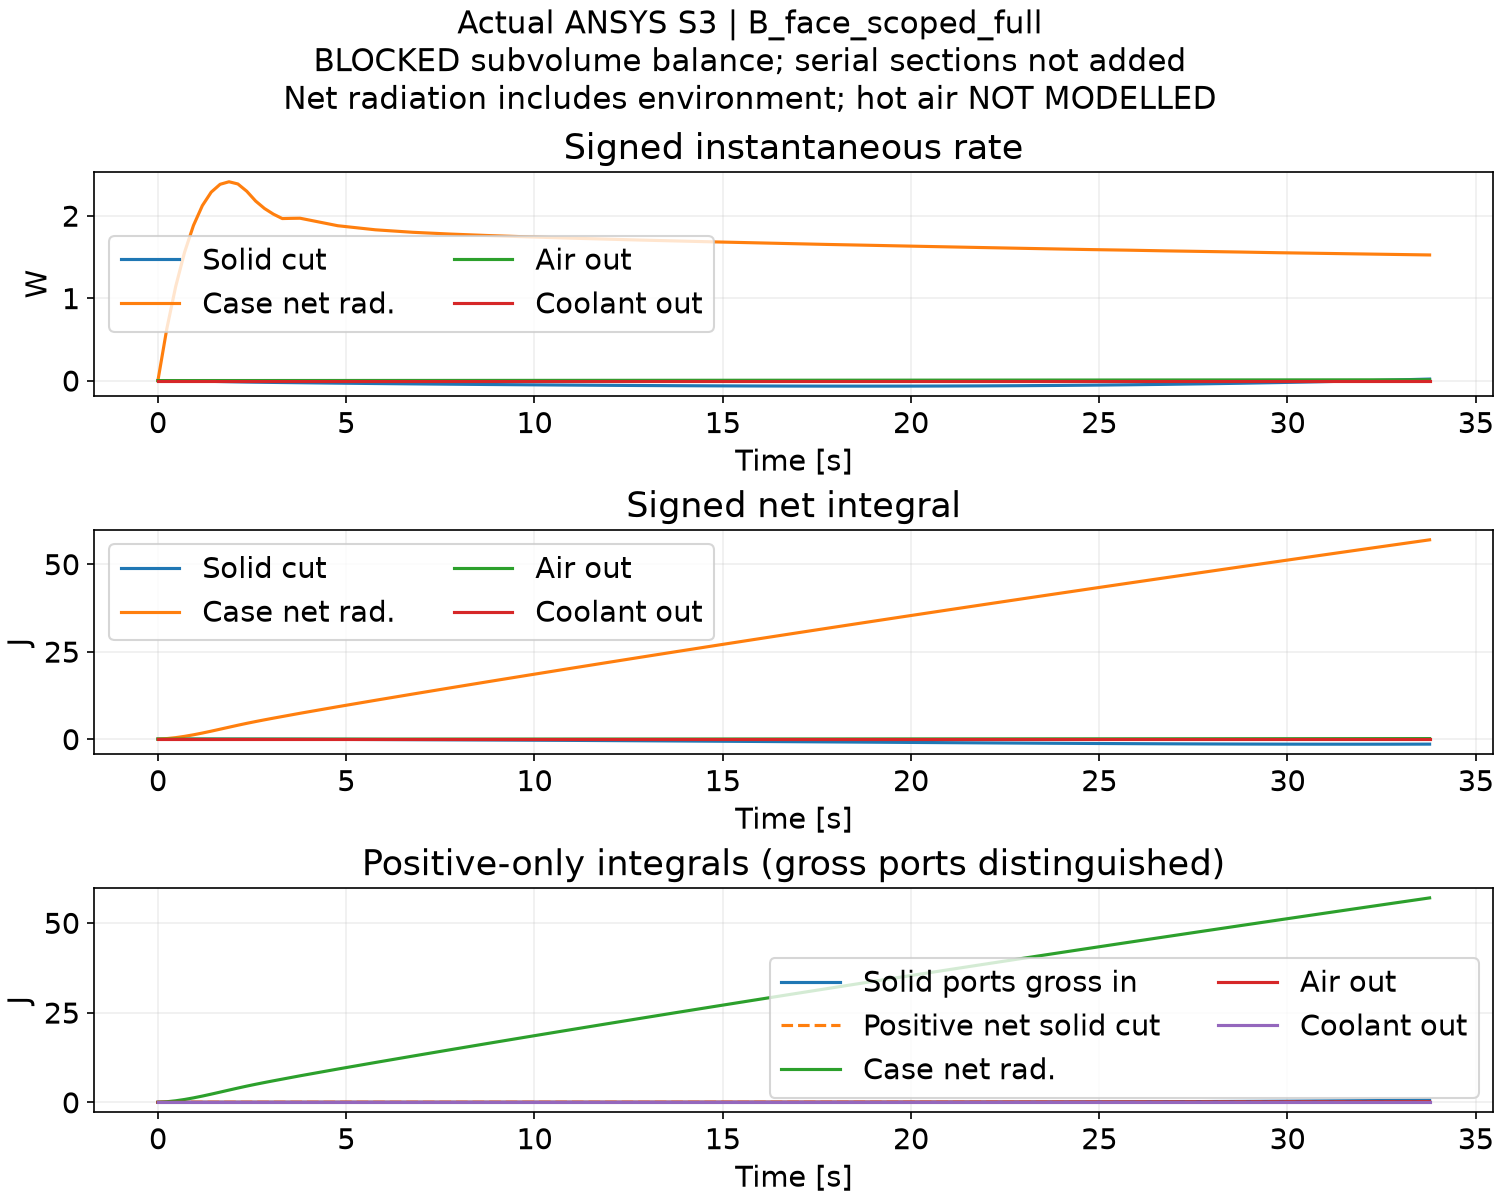

The file beside this chart, header and first rows:
time_s, shaft_cut_into_drive_W, bracket_cut_into_drive_W, bearing2_serial_shaft_to_bearing_W, bearing2_serial_bearing_to_case_W, solid_cut_into_drive_W, radiation_net_into_case_W, radiation_disc_net_out_W, ambient_drive_out_W, ambient_brake_out_W, coolant_out_W, internal_source_W, drive_stored_J, shaft_cut_into_drive_net_J, shaft_cut_into_drive_positive_J, bracket_cut_into_drive_net_J, bracket_cut_into_drive_positive_J, solid_cut_into_drive_net_J, solid_cut_into_drive_positive_J, radiation_net_into_case_net_J, radiation_net_into_case_positive_J, ambient_drive_out_net_J, ambient_drive_out_positive_J, ambient_brake_out_net_J
0.236, -3.335000512376526e-13, -0.0009984, -2.3373239142754354e-09, -0.0001472, -0.0009984, 0.6278, 1.206, 8.887713284070427e-06, 10.21, -2.2998211348128003e-08, 0.0, 0.148, -7.869427720143762e-14, 0.0, -0.0002356, 0.0, -0.0002356, 0.0, 0.1481, 0.1481, 2.0971876024244916e-06, 2.0971876024244916e-06, 2.41
0.4719, -3.3352474379919415e-12, -0.00179, -1.097431924501624e-08, -0.0002982, -0.00179, 1.141, 2.223, 1.7863580761054002e-05, 19.49, -2.295443890499259e-08, 0.0, 0.2956, -8.656953149724624e-13, 0.0, -0.0006579, 0.0, -0.0006579, 0.0, 0.4173, 0.4173, 6.312364094912956e-06, 6.312364094912956e-06, 7.009
0.7079, -1.731516736685197e-11, -0.003282, -3.3261894738512154e-08, -0.0005758, -0.003282, 1.556, 3.048, 3.4746958537886924e-05, 27.78, -2.2914813512398685e-08, 0.0, 0.5638, -4.9514655434913834e-12, 0.0, -0.001432, 0.0, -0.001432, 0.0, 0.7845, 0.7845, 1.451142366608767e-05, 1.451142366608767e-05, 13.56
0.9439, -6.555068677392077e-11, -0.005198, -8.075903157322983e-08, -0.0009602, -0.005198, 1.881, 3.692, 5.8340301616435116e-05, 35.05, -2.287736780570704e-08, 0.0, 0.9297, -2.0419121085335974e-11, 0.0, -0.002659, 0.0, -0.002659, 0.0, 1.228, 1.228, 2.827768202311454e-05, 2.827768202311454e-05, 21.83
1.18, -2.0058355833448495e-10, -0.007353, -1.697187848037629e-07, -0.001435, -0.007353, 2.121, 4.174, 8.782997283402178e-05, 41.26, -2.2841299647047633e-08, 0.0, 1.372, -6.774978290496761e-11, 0.0, -0.004394, 0.0, -0.004394, 0.0, 1.729, 1.729, 4.900246513271712e-05, 4.900246513271712e-05, 31.57
1.416, -5.259597097493124e-10, -0.009615, -3.2128262050790113e-07, -0.001984, -0.009615, 2.286, 4.504, 0.0001224, 46.42, -2.2806246824857643e-08, 0.0, 1.87, -1.9185776741942152e-10, 0.0, -0.006663, 0.0, -0.006663, 0.0, 2.268, 2.268, 7.789485529101193e-05, 7.789485529101193e-05, 42.52
1.652, -1.2252161970868606e-09, -0.01189, -5.614265314868305e-07, -0.002593, -0.01189, 2.38, 4.699, 0.0001614, 50.53, -2.2772009165925727e-08, 0.0, 2.406, -4.809656781638286e-10, 0.0, -0.009468, 0.0, -0.009468, 0.0, 2.83, 2.83, 0.000116, 0.000116, 54.44
1.888, -2.596887472747743e-09, -0.0141, -9.206975644104887e-07, -0.003245, -0.0141, 2.411, 4.77, 0.0002039, 53.56, -2.2738479711105486e-08, 0.0, 2.965, -1.093739744871011e-09, 0.0, -0.0128, 0.0, -0.0128, 0.0, 3.399, 3.399, 0.0001641, 0.0001641, 67.08
2.124, -5.093790270062782e-09, -0.01619, -1.4337701603750475e-06, -0.003928, -0.01619, 2.384, 4.732, 0.000249, 55.52, -2.2705595248374497e-08, 0.0, 3.53, -2.295695013000092e-09, 0.0, -0.01662, 0.0, -0.01662, 0.0, 3.962, 3.962, 0.0002228, 0.0002228, 80.18
2.36, -9.362930890818052e-09, -0.01812, -2.138856801892075e-06, -0.004626, -0.01812, 2.296, 4.571, 0.0002959, 56.35, -2.267330492409722e-08, 0.0, 4.088, -4.505017249128478e-09, 0.0, -0.02089, 0.0, -0.02089, 0.0, 4.503, 4.503, 0.0002927, 0.0002927, 93.48
2.596, -1.6280964596905958e-08, -0.01982, -3.076969466775381e-06, -0.005323, -0.01982, 2.177, 4.342, 0.0003437, 56.36, -2.2641570798570196e-08, 0.0, 4.625, -8.346752014557364e-09, 0.0, -0.02557, 0.0, -0.02557, 0.0, 5.017, 5.017, 0.0003737, 0.0003737, 106.8
2.832, -2.698050008352582e-08, -0.02131, -4.291164451331042e-06, -0.006011, -0.02131, 2.087, 4.163, 0.0003916, 56.33, -2.2610366766590353e-08, 0.0, 5.134, -1.471320066952439e-08, 0.0, -0.0306, 0.0, -0.0306, 0.0, 5.509, 5.509, 0.0004662, 0.0004662, 120.1
3.068, -4.286030560638702e-08, -0.02266, -5.825966887584855e-06, -0.006694, -0.02266, 2.018, 4.028, 0.00044, 56.29, -2.257966657550313e-08, 0.0, 5.62, -2.482672466362954e-08, 0.0, -0.03594, 0.0, -0.03594, 0.0, 5.986, 5.986, 0.00057, 0.00057, 133.4
3.304, -6.557391099017672e-08, -0.02392, -7.726890991932578e-06, -0.007373, -0.02392, 1.965, 3.921, 0.0004888, 56.25, -2.2549467750725485e-08, 0.0, 6.091, -4.029986030351505e-08, 0.0, -0.04158, 0.0, -0.04159, 0.0, 6.449, 6.449, 0.0006853, 0.0006853, 146.6
3.539, -9.698950667429151e-08, -0.02512, -1.0040032378810793e-05, -0.008051, -0.02512, 1.967, 3.921, 0.0005382, 56.91, -2.2519744552864165e-08, 0.0, 6.548, -6.318597110208713e-08, 0.0, -0.04751, 0.0, -0.04751, 0.0, 6.914, 6.914, 0.0008123, 0.0008123, 160.1
3.775, -1.3911687345158352e-07, -0.02636, -1.2811892091235677e-05, -0.008739, -0.02636, 1.969, 3.921, 0.0005887, 57.39, -2.2490476623204456e-08, 0.0, 7.006, -9.601265812010552e-08, 0.0, -0.05373, 0.0, -0.05373, 0.0, 7.378, 7.378, 0.0009512, 0.0009512, 173.6
4.775, -3.68252022459048e-07, -0.03152, -3.624531990453761e-05, -0.01177, -0.03152, 1.878, 3.754, 0.0008188, 57.22, -2.2373709855291746e-08, 0.0, 8.943, -4.642646805787854e-07, 0.0, -0.08526, 0.0, -0.08526, 0.0, 9.256, 9.256, 0.00177, 0.00177, 230.8
5.775, 3.351949538158566e-07, -0.03606, -7.450564862665487e-05, -0.01478, -0.03606, 1.829, 3.656, 0.001057, 57.05, -2.2263449592349258e-08, 0.0, 10.78, -1.2906972676326397e-07, 3.351949538155214e-07, -0.1213, 0.0, -0.1213, 0.0, 11.08, 11.08, 0.002827, 0.002827, 287.9
6.775, 4.469601507586796e-06, -0.04026, -0.0001303, -0.01776, -0.04026, 1.798, 3.596, 0.001303, 56.88, -2.2159042709253562e-08, 0.0, 12.57, 4.340531780819062e-06, 4.804796461397847e-06, -0.1616, 0.0, -0.1616, 0.0, 12.88, 12.88, 0.00413, 0.00413, 344.8
7.775, 1.6756252632421642e-05, -0.0442, -0.000206, -0.02071, -0.04418, 1.777, 3.553, 0.001556, 56.72, -2.205992084575864e-08, 0.0, 14.32, 2.1096784413223946e-05, 2.1561049093802732e-05, -0.2058, 0.0, -0.2058, 0.0, 14.66, 14.66, 0.005686, 0.005686, 401.5
8.775, 4.479612368912811e-05, -0.0479, -0.0003034, -0.02362, -0.04786, 1.759, 3.519, 0.001816, 56.55, -2.196559538013461e-08, 0.0, 16.05, 6.58929081023073e-05, 6.635717278288608e-05, -0.2537, 0.0, -0.2536, 0.0, 16.42, 16.42, 0.007502, 0.007502, 458
9.775, 9.961120584911498e-05, -0.05138, -0.000424, -0.02648, -0.05128, 1.744, 3.489, 0.002082, 56.39, -2.1875635500961943e-08, 0.0, 17.75, 0.0001655, 0.000166, -0.3051, 0.0, -0.3049, 0.0, 18.16, 18.16, 0.009584, 0.009584, 514.4
10.78, 0.000196, -0.05464, -0.0005688, -0.02927, -0.05445, 1.73, 3.462, 0.002354, 56.23, -2.178966784999528e-08, 0.0, 19.44, 0.0003615, 0.000362, -0.3597, 0.0, -0.3593, 0.0, 19.89, 19.89, 0.01194, 0.01194, 570.6
11.78, 0.0003529, -0.05769, -0.0007384, -0.03201, -0.05733, 1.717, 3.438, 0.002631, 56.07, -2.1707348476672148e-08, 0.0, 21.11, 0.0007144, 0.0007149, -0.4174, 0.0, -0.4167, 0.0, 21.61, 21.61, 0.01457, 0.01457, 626.7
12.78, 0.0005931, -0.06052, -0.0009334, -0.03467, -0.05993, 1.705, 3.414, 0.002912, 55.91, -2.1628385750123783e-08, 0.0, 22.76, 0.001308, 0.001308, -0.4779, 0.0, -0.4766, 0.0, 23.31, 23.31, 0.01748, 0.01748, 682.6
13.78, 0.0009435, -0.06315, -0.001154, -0.03726, -0.06221, 1.693, 3.392, 0.003198, 55.75, -2.1552510970140534e-08, 0.0, 24.4, 0.002251, 0.002252, -0.5411, 0.0, -0.5388, 0.0, 25.01, 25.01, 0.02068, 0.02068, 738.4
14.78, 0.001435, -0.06557, -0.001399, -0.03978, -0.06414, 1.682, 3.37, 0.003487, 55.6, -2.1479475515069624e-08, 0.0, 26.03, 0.003686, 0.003686, -0.6066, 0.0, -0.603, 0.0, 26.69, 26.69, 0.02417, 0.02417, 794
15.78, 0.0021, -0.06779, -0.00167, -0.04222, -0.06569, 1.672, 3.35, 0.00378, 55.45, -2.140906241242073e-08, 0.0, 27.64, 0.005786, 0.005787, -0.6744, 0.0, -0.6686, 0.0, 28.36, 28.36, 0.02795, 0.02795, 849.4
16.78, 0.002977, -0.0698, -0.001964, -0.04458, -0.06682, 1.661, 3.33, 0.004077, 55.29, -2.1341055052477576e-08, 0.0, 29.24, 0.008763, 0.008764, -0.7442, 0.0, -0.7355, 0.0, 30.02, 30.02, 0.03202, 0.03202, 904.7
17.78, 0.004104, -0.0716, -0.002283, -0.04687, -0.0675, 1.651, 3.31, 0.004376, 55.14, -2.12752585308177e-08, 0.0, 30.83, 0.01287, 0.01287, -0.8158, 0.0, -0.803, 0.0, 31.67, 31.67, 0.0364, 0.0364, 959.9
18.78, 0.005523, -0.0732, -0.002624, -0.04909, -0.06767, 1.642, 3.293, 0.004678, 54.99, -2.1211477270596454e-08, 0.0, 32.41, 0.01839, 0.01839, -0.889, 0.0, -0.8706, 0.0, 33.31, 33.31, 0.04108, 0.04108, 1015
19.78, 0.007274, -0.07459, -0.002986, -0.05123, -0.06731, 1.633, 3.275, 0.004983, 54.84, -2.114949656270397e-08, 0.0, 33.98, 0.02566, 0.02567, -0.9636, 0.0, -0.938, 0.0, 34.95, 34.95, 0.04606, 0.04606, 1070
20.78, 0.009402, -0.07576, -0.00337, -0.05329, -0.06636, 1.623, 3.257, 0.005291, 54.7, -2.108909222383812e-08, 0.0, 35.54, 0.03507, 0.03507, -1.039, 0.0, -1.004, 0.0, 36.57, 36.57, 0.05135, 0.05135, 1124
21.78, 0.01195, -0.07673, -0.003773, -0.05529, -0.06478, 1.614, 3.239, 0.0056, 54.55, -2.102999546141522e-08, 0.0, 37.09, 0.04702, 0.04702, -1.116, 0.0, -1.069, 0.0, 38.18, 38.18, 0.05695, 0.05695, 1179
22.78, 0.01496, -0.07748, -0.004194, -0.05721, -0.06252, 1.606, 3.221, 0.005912, 54.41, -2.0971897174383233e-08, 0.0, 38.64, 0.06197, 0.06197, -1.194, 0.0, -1.132, 0.0, 39.79, 39.79, 0.06286, 0.06286, 1233
23.78, 0.01847, -0.07801, -0.004631, -0.05907, -0.05954, 1.597, 3.204, 0.006226, 54.26, -2.0914403508088403e-08, 0.0, 40.18, 0.08044, 0.08044, -1.272, 0.0, -1.191, 0.0, 41.39, 41.39, 0.06909, 0.06909, 1288
24.78, 0.02253, -0.07833, -0.005085, -0.06086, -0.0558, 1.589, 3.188, 0.006542, 54.12, -2.0857006712005077e-08, 0.0, 41.71, 0.103, 0.103, -1.35, 0.0, -1.247, 0.0, 42.98, 42.98, 0.07563, 0.07563, 1342
25.78, 0.02717, -0.07842, -0.005552, -0.06258, -0.05125, 1.581, 3.174, 0.006859, 53.97, -2.0799084601754586e-08, 0.0, 43.24, 0.1301, 0.1301, -1.428, 0.0, -1.298, 0.0, 44.56, 44.56, 0.08249, 0.08249, 1396
26.78, 0.03243, -0.0783, -0.006032, -0.06424, -0.04587, 1.573, 3.157, 0.007178, 53.83, -2.073980683112847e-08, 0.0, 44.77, 0.1626, 0.1626, -1.507, 0.0, -1.344, 0.0, 46.13, 46.13, 0.08967, 0.08967, 1450
27.78, 0.03835, -0.07796, -0.006523, -0.06584, -0.0396, 1.566, 3.143, 0.007499, 53.69, -2.0678146334975056e-08, 0.0, 46.29, 0.2009, 0.2009, -1.585, 0.0, -1.384, 0.0, 47.7, 47.7, 0.09717, 0.09717, 1503
28.78, 0.04497, -0.07739, -0.007023, -0.06737, -0.03242, 1.559, 3.128, 0.007821, 53.55, -2.061277343972691e-08, 0.0, 47.82, 0.2459, 0.2459, -1.662, 0.0, -1.416, 0.0, 49.25, 49.25, 0.105, 0.105, 1557
29.78, 0.0523, -0.0766, -0.007531, -0.06886, -0.0243, 1.55, 3.112, 0.008144, 53.41, -2.0542016149075262e-08, 0.0, 49.35, 0.2982, 0.2982, -1.739, 0.0, -1.44, 0.0, 50.81, 50.81, 0.1131, 0.1131, 1610
30.78, 0.06039, -0.07558, -0.008046, -0.07028, -0.01519, 1.544, 3.099, 0.008469, 53.27, -2.046376863275301e-08, 0.0, 50.87, 0.3586, 0.3586, -1.814, 0.0, -1.456, 0.0, 52.35, 52.35, 0.1216, 0.1216, 1663
31.78, 0.06925, -0.07434, -0.008565, -0.07165, -0.005093, 1.537, 3.085, 0.008795, 53.14, -2.0375424611418502e-08, 0.0, 52.4, 0.4278, 0.4278, -1.889, 0.0, -1.461, 0.0, 53.89, 53.89, 0.1304, 0.1304, 1717
32.78, 0.0789, -0.07287, -0.009088, -0.07297, 0.006034, 1.53, 3.072, 0.009122, 53, -2.027375582084462e-08, 0.0, 53.94, 0.5067, 0.5067, -1.961, 0.0, -1.455, 0.006034, 55.42, 55.42, 0.1395, 0.1395, 1770
33.78, 0.08938, -0.07118, -0.009612, -0.07424, 0.01821, 1.523, 3.058, 0.00945, 52.86, -2.0154824800864418e-08, 0.0, 55.47, 0.5961, 0.5961, -2.033, 0.0, -1.436, 0.02424, 56.94, 56.94, 0.149, 0.149, 1822
